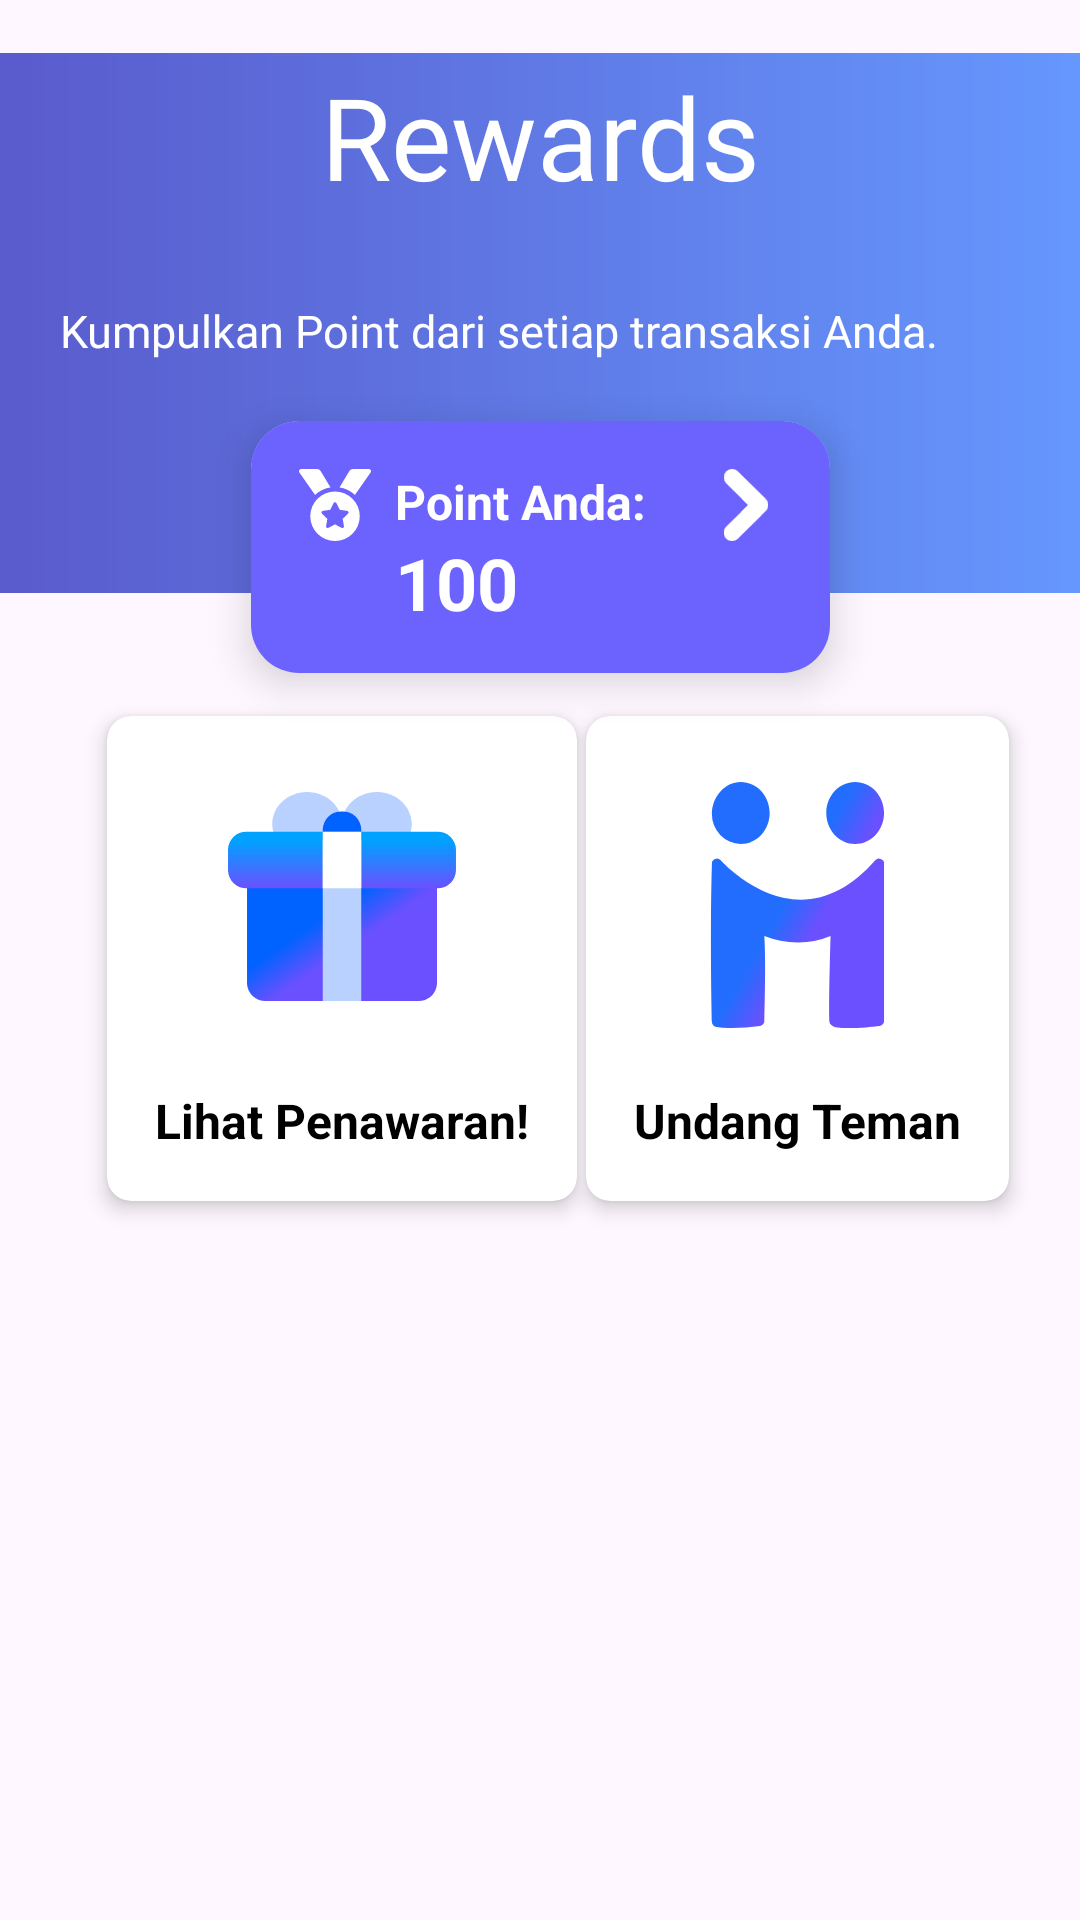

Write the Android layout XML for this screen, with the resource values it uses.
<!-- AndroidManifest.xml: application theme Theme.FunJourney -->
<!-- res/layout/fragment_reward.xml -->
<?xml version="1.0" encoding="utf-8"?>
<androidx.constraintlayout.widget.ConstraintLayout
    xmlns:android="http://schemas.android.com/apk/res/android"
    xmlns:tools="http://schemas.android.com/tools"
    xmlns:app="http://schemas.android.com/apk/res-auto"
    android:layout_width="match_parent"
    android:layout_height="match_parent"
    tools:context=".RewardFragment">

    <ImageView
        android:id="@+id/background_image"
        android:layout_width="match_parent"
        android:layout_height="215dp"
        android:src="@drawable/bgapp"
        app:layout_constraintEnd_toEndOf="parent"
        app:layout_constraintHorizontal_bias="0.0"
        app:layout_constraintStart_toStartOf="parent"
        app:layout_constraintTop_toTopOf="parent" />

    <TextView
        android:id="@+id/title_reward"
        android:layout_width="wrap_content"
        android:layout_height="60dp"
        android:layout_marginTop="20dp"
        android:fontFamily="@font/poppins_medium"
        android:text="@string/rewards"
        android:textColor="@color/white"
        android:textSize="38sp"
        app:layout_constraintBottom_toTopOf="@+id/txt_rewards"
        app:layout_constraintEnd_toEndOf="parent"
        app:layout_constraintStart_toStartOf="parent"
        app:layout_constraintTop_toTopOf="parent" />

    <TextView
        android:id="@+id/txt_rewards"
        android:layout_width="wrap_content"
        android:layout_height="wrap_content"
        android:fontFamily="@font/poppins_medium"
        android:padding="20dp"
        android:paddingLeft="30dp"
        android:text="@string/kumpulkan_point_dari_setiap_transaksi_anda"
        android:textColor="@color/white"
        android:textSize="15sp"
        app:layout_constraintBottom_toTopOf="@id/points"
        app:layout_constraintTop_toBottomOf="@+id/title_reward"
        tools:layout_editor_absoluteX="28dp" />

    <include
        android:id="@+id/points"
        layout="@layout/card_point"
        android:layout_width="193dp"
        android:layout_height="84dp"
        android:padding="200dp"
        app:layout_constraintEnd_toEndOf="parent"
        app:layout_constraintStart_toStartOf="parent"
        app:layout_constraintTop_toBottomOf="@+id/txt_rewards" />

    <include
        android:id="@+id/card_lihat_penawaran"
        layout="@layout/card_penawaran"
        android:layout_width="wrap_content"
        android:layout_height="wrap_content"
        app:layout_constraintBottom_toBottomOf="parent"
        app:layout_constraintEnd_toEndOf="parent"
        app:layout_constraintHorizontal_bias="0.176"
        app:layout_constraintStart_toStartOf="parent"
        app:layout_constraintTop_toTopOf="parent"
        app:layout_constraintVertical_bias="0.499" />

    <include
        android:id="@+id/cardundangteman"
        layout="@layout/card_undang"
        android:layout_width="wrap_content"
        android:layout_height="wrap_content"
        app:layout_constraintBottom_toBottomOf="parent"
        app:layout_constraintEnd_toEndOf="parent"
        app:layout_constraintHorizontal_bias="0.892"
        app:layout_constraintStart_toStartOf="parent"
        app:layout_constraintTop_toTopOf="parent"
        app:layout_constraintVertical_bias="0.499" />


</androidx.constraintlayout.widget.ConstraintLayout>
<!-- res/layout/card_point.xml (included above) -->
<?xml version="1.0" encoding="utf-8"?>
<androidx.cardview.widget.CardView xmlns:android="http://schemas.android.com/apk/res/android"
    xmlns:card_view="http://schemas.android.com/apk/res-auto"
    android:layout_width="210dp"
    android:layout_height="90dp"
    android:layout_margin="8dp"
    card_view:cardCornerRadius="16dp"
    card_view:cardElevation="8dp">

    <RelativeLayout
        android:layout_width="wrap_content"
        android:layout_height="wrap_content"
        android:background="@color/blueishs"
        android:padding="16dp">

        <ImageView
            android:id="@+id/icon"
            android:layout_width="24dp"
            android:layout_height="24dp"
            android:layout_alignParentStart="true"
            android:src="@drawable/ic_medal" />

        <TextView
            android:id="@+id/point_label"
            android:layout_width="wrap_content"
            android:layout_height="wrap_content"
            android:layout_toEndOf="@id/icon"
            android:layout_marginStart="8dp"
            android:text="@string/point_anda"
            android:textColor="@android:color/white"
            android:textSize="16sp"
            android:textStyle="bold" />

        <TextView
            android:id="@+id/points"
            android:layout_width="wrap_content"
            android:layout_height="wrap_content"
            android:layout_below="@id/point_label"
            android:layout_alignStart="@id/point_label"
            android:text="100"
            android:textColor="@android:color/white"
            android:textSize="24sp"
            android:textStyle="bold" />

        <ImageView
            android:id="@+id/arrow"
            android:layout_width="24dp"
            android:layout_height="24dp"
            android:layout_alignParentEnd="true"
            android:src="@drawable/ic_arrow" />
    </RelativeLayout>
</androidx.cardview.widget.CardView>
<!-- res/layout/card_penawaran.xml (included above) -->
<?xml version="1.0" encoding="utf-8"?>
<androidx.cardview.widget.CardView xmlns:android="http://schemas.android.com/apk/res/android"
    xmlns:app="http://schemas.android.com/apk/res-auto"
    android:layout_width="0dp"
    android:layout_height="wrap_content"
    android:layout_margin="8dp"
    app:cardCornerRadius="8dp"
    app:cardElevation="4dp">

    <LinearLayout
        android:layout_width="match_parent"
        android:layout_height="wrap_content"
        android:orientation="vertical"
        android:padding="16dp">

        <ImageView
            android:id="@+id/card_image"
            android:layout_width="match_parent"
            android:layout_height="100dp"
            android:scaleType="centerInside"
            android:src="@drawable/ic_gift" /> 

        <TextView
            android:id="@+id/card_text"
            android:layout_width="wrap_content"
            android:layout_height="wrap_content"
            android:layout_gravity="center_horizontal"
            android:layout_marginTop="8dp"
            android:text="@string/lihat_penawaran"
            android:textColor="@color/black"
            android:textSize="16sp"
            android:textStyle="bold" />
    </LinearLayout>
</androidx.cardview.widget.CardView>
<!-- res/layout/card_undang.xml (included above) -->
<?xml version="1.0" encoding="utf-8"?>
<androidx.cardview.widget.CardView xmlns:android="http://schemas.android.com/apk/res/android"
    xmlns:app="http://schemas.android.com/apk/res-auto"
    android:layout_width="0dp"
    android:layout_height="wrap_content"
    android:layout_margin="8dp"
    app:cardCornerRadius="8dp"
    app:cardElevation="4dp">

    <LinearLayout
        android:layout_width="match_parent"
        android:layout_height="wrap_content"
        android:orientation="vertical"
        android:padding="16dp">

        <ImageView
            android:id="@+id/card_image"
            android:layout_width="match_parent"
            android:layout_height="100dp"
            android:scaleType="centerInside"
            android:src="@drawable/ic_undang_teman" /> 

        <TextView
            android:id="@+id/card_text"
            android:layout_width="wrap_content"
            android:layout_height="wrap_content"
            android:layout_gravity="center_horizontal"
            android:layout_marginTop="8dp"
            android:text="@string/undang_teman"
            android:textColor="@color/black"
            android:textSize="16sp"
            android:textStyle="bold" />
    </LinearLayout>
</androidx.cardview.widget.CardView>
<!-- resources referenced by this layout -->
<resources>
  <color name="black">#FF000000</color>
  <color name="blueishs">#6C63FF</color>
  <color name="white">#FFFFFFFF</color>
  <!-- drawable bgapp (drawable) -->
  <vector xmlns:android="http://schemas.android.com/apk/res/android"
      xmlns:aapt="http://schemas.android.com/aapt"
      android:width="1000dp"
      android:height="500dp"
      android:viewportWidth="1000"
      android:viewportHeight="600">
    <path
        android:pathData="M0,0h1000v600H0Z"
        android:strokeAlpha="0.7"
        android:fillAlpha="0.7">
      <aapt:attr name="android:fillColor">
        <gradient
            android:startX="1000"
            android:startY="0"
            android:endX="0"
            android:endY="0"
            android:type="linear">
          <item android:offset="0" android:color="#FF226DFD"/>
          <item android:offset="1" android:color="#FF1216B6"/>
        </gradient>
      </aapt:attr>
    </path>
  </vector>
  <!-- drawable ic_arrow (drawable) -->
  <vector xmlns:android="http://schemas.android.com/apk/res/android"
      android:width="5.873dp"
      android:height="9.522dp"
      android:viewportWidth="5.873"
      android:viewportHeight="9.522">
    <path
        android:pathData="M3.903,4.76 L0.678,1.537a0.606,0.606 0,0 1,0 -0.86,0.614 0.614,0 0,1 0.863,0l3.653,3.651a0.608,0.608 0,0 1,0.018 0.84L1.544,8.844a0.609,0.609 0,0 1,-0.863 -0.86Z"
        android:fillColor="#fff"/>
    <path
        android:pathData="M1.112,9.522a1.107,1.107 0,0 1,-0.783 -1.893l2.867,-2.869L0.325,1.891A1.109,1.109 0,0 1,1.893 0.322l3.655,3.653a1.106,1.106 0,0 1,0.033 1.531l-0.015,0.016 -3.669,3.676A1.1,1.1 0,0 1,1.112 9.522ZM1.112,1a0.111,0.111 0,0 0,-0.08 0.032,0.1 0.1,0 0,0 -0.031,0.073 0.108,0.108 0,0 0,0.032 0.078l3.578,3.575 -3.576,3.578a0.1,0.1 0,0 0,-0.033 0.075,0.108 0.108,0 0,0 0.032,0.078 0.113,0.113 0,0 0,0.156 0l3.658,-3.665a0.107,0.107 0,0 0,-0.007 -0.144L1.188,1.031A0.11,0.11 0,0 0,1.11 1.004Z"
        android:fillColor="#fff"/>
  </vector>
  <!-- drawable ic_medal (drawable) -->
  <vector xmlns:android="http://schemas.android.com/apk/res/android"
      android:width="22.195dp"
      android:height="22.195dp"
      android:viewportWidth="22.195"
      android:viewportHeight="22.195">
    <path
        android:pathData="M9.7,5.668 L6.7,0.674A1.387,1.387 0,0 0,5.513 0L0.695,0A0.694,0.694 0,0 0,0.127 1.092L4.95,7.983A8.972,8.972 0,0 1,9.7 5.668ZM21.5,0L16.682,0a1.387,1.387 0,0 0,-1.19 0.674l-3,4.994a8.974,8.974 0,0 1,4.749 2.314l4.824,-6.891A0.694,0.694 0,0 0,21.5 0ZM11.1,6.936a7.63,7.63 0,1 0,7.63 7.63A7.63,7.63 0,0 0,11.1 6.936ZM15.111,13.753 L13.467,15.353 13.856,17.617a0.5,0.5 0,0 1,-0.722 0.524L11.1,17.075 9.065,18.143a0.5,0.5 0,0 1,-0.722 -0.524l0.389,-2.264 -1.644,-1.6a0.5,0.5 0,0 1,0.275 -0.849l2.273,-0.331 1.016,-2.06a0.5,0.5 0,0 1,0.893 0l1.016,2.06 2.273,0.331a0.5,0.5 0,0 1,0.275 0.849Z"
        android:fillColor="#fff"/>
  </vector>
  <string name="kumpulkan_point_dari_setiap_transaksi_anda">Kumpulkan Point dari setiap transaksi Anda.</string>
  <string name="lihat_penawaran">Lihat Penawaran!</string>
  <string name="point_anda">Point Anda:</string>
  <string name="rewards">Rewards</string>
  <string name="undang_teman">Undang Teman</string>
  <style name="Theme.FunJourney" parent="Base.Theme.FunJourney" />
  <style name="Base.Theme.FunJourney" parent="Theme.Material3.DayNight.NoActionBar">
          
          
          <item name="colorPrimary">@color/blueish</item>
          <item name="colorPrimaryVariant">@color/blueishs</item>
          <item name="android:statusBarColor">@color/blueish</item>
      </style>
  <color name="blueish">#226DFD</color>
</resources>
